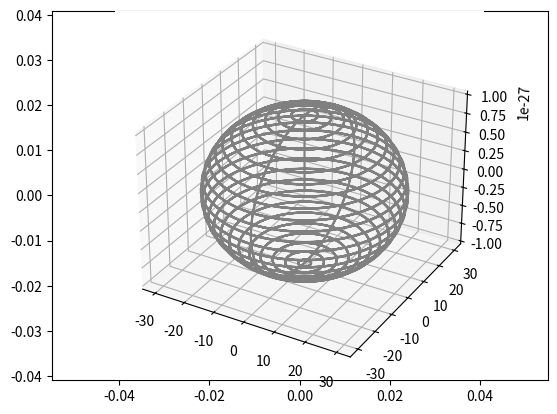

Write Python code to recreate this figure. (Note: this script raises an exception after producing the figure.)
# %matplotlib inline
import numpy as np
import matplotlib.pyplot as plt
from mpl_toolkits.mplot3d import Axes3D
from mpl_toolkits.mplot3d.art3d import Poly3DCollection


def first():
    fig = plt.figure()
    ax = fig.add_subplot(111, projection='3d')
    zline = np.linspace(0, 15, 1000)
    xline = np.sin(zline)
    yline = np.cos(zline)
    ax.plot3D(xline, yline, zline, 'gray')

    # Data for three-dimensional scattered points
    zdata = 15 * np.random.random(100)
    xdata = np.sin(zdata) + 0.1 * np.random.randn(100)
    ydata = np.cos(zdata) + 0.1 * np.random.randn(100)
    ax.scatter3D(xdata, ydata, zdata, c=zdata, cmap='Greens');
    plt.show()


def draw_sphere(r):
    """
    alfa
    beta
    yama

    z = sin(alfa)*r
    x = cos(alfa)*sin(beta)*r
    y = cos(alfa)*cos(beta)*r
    :param r:
    :return:
    """

    angle = np.linspace(-2 * np.pi, 2 * np.pi, 50)
    x, y, z = 0, 0, 0
    matrix = np.array([[0, 0, 0]])
    for alfa in angle:
        for beta in angle:
            x = np.sin(alfa) * np.sin(beta) * r
            y = np.sin(alfa) * np.cos(beta) * r
            z = np.cos(alfa)*r
            new_row = np.array([[x, y, z]])
            matrix = np.vstack([matrix, new_row])

    # print(matrix[:,0])
    # print(matrix[:,1])
    # print(matrix[:,2])

    fig = plt.figure()
    ax = fig.add_subplot(111, projection='3d')
    ax.plot3D(matrix[:, 0], matrix[:, 1], matrix[:, 2], 'gray')
    plt.fill(color="red")
    plt.show()

def draw_hiperbola(a,b,c):
    """
    alfa
    beta
    yama

    z = sin(alfa)*r
    x = cos(alfa)*sin(beta)*r
    y = cos(alfa)*cos(beta)*r
    :param r:
    :return:
    """

    angle = np.linspace(-2 * np.pi, 2 * np.pi, 50)
    x, y, z = 0, 0, 0
    matrix = np.array([[0, 0, 0]])
    for alfa in angle:
        for beta in angle:
            x = np.sin(alfa) * np.sin(beta) * a
            y = np.sin(alfa) * np.cos(beta) * b
            z = np.cos(alfa)*c/10
            new_row = np.array([[x, y, z]])
            matrix = np.vstack([matrix, new_row])

    # print(matrix[:,0])
    # print(matrix[:,1])
    # print(matrix[:,2])

    fig = plt.figure()
    plt.axis('equal')
    ax = fig.add_subplot(111, projection='3d')
    ax.plot3D(matrix[:, 0], matrix[:, 1], matrix[:, 2], 'gray')
    z = [matrix[:, 0],matrix[:, 0]]
    print(z)
    ax.plot_surface(matrix[:, 0], matrix[:, 1],z, rstride=4, cstride=4, color='b')
    plt.fill(color="red")
    #Poly3DCollection

    plt.show()

def get_cordinate(x_func, y_funct, z_funct):
    pass


#draw_sphere(4)
draw_hiperbola(30,30,0.00000000000000000000000001)
#first()